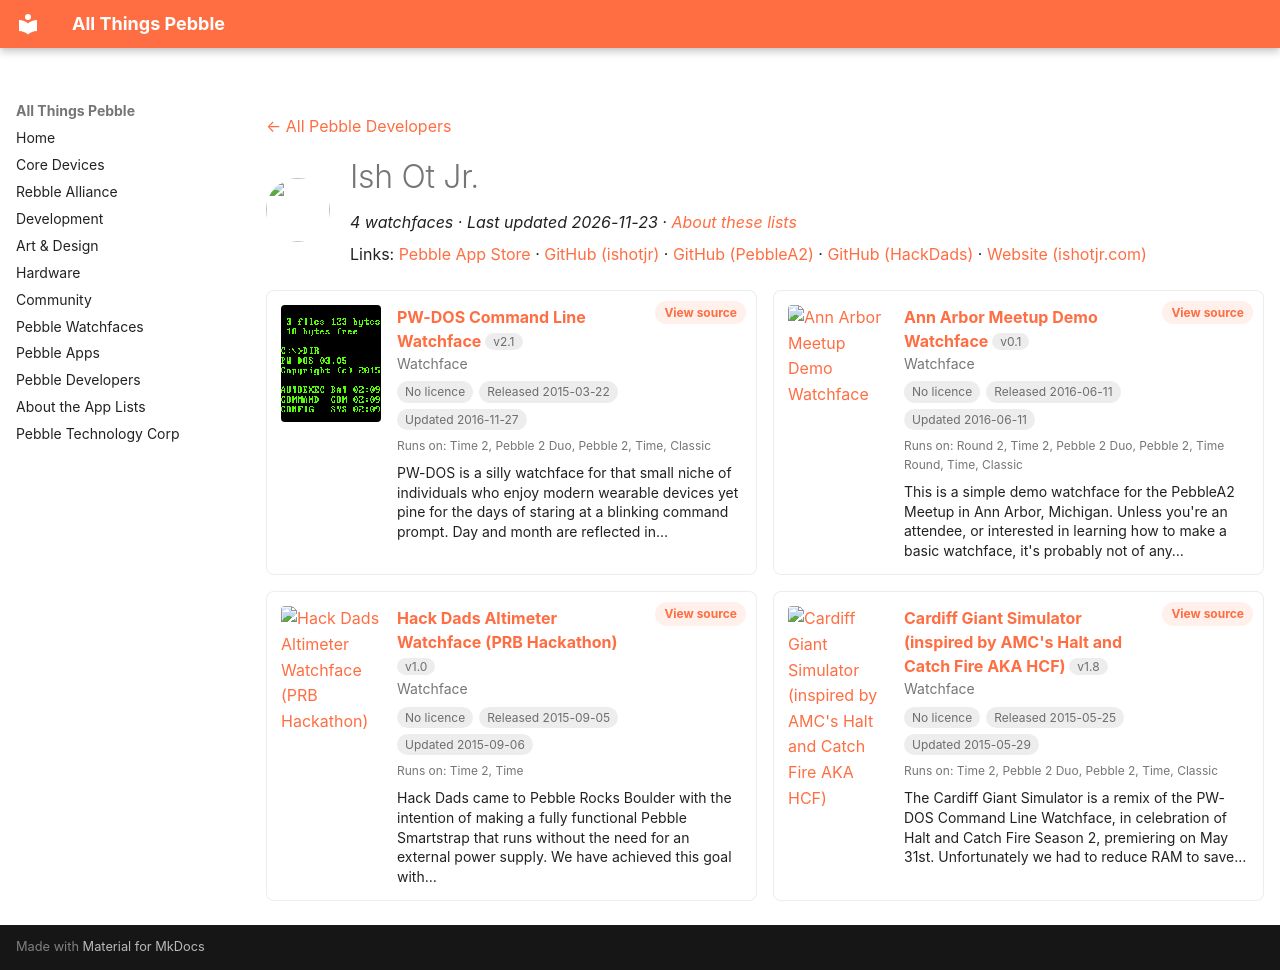

repository: saltedlolly/all-things-pebble · page: developers/ish-ot-jr.html · generator: mkdocs

---
title: "Ish Ot Jr."
hide:
  - toc
---

<!-- Generated by scripts/update_app_directory.py: do not edit by hand -->
[← All Pebble Developers](../developers.md)

<div class="dev-header" markdown>
<img class="dev-avatar" src="https://github.com/ishotjr.png?size=128" alt="" width="64" height="64" loading="lazy" onerror="this.remove()">
<div class="dev-intro" markdown>

# Ish Ot Jr.

*4 watchfaces · Last updated 2026-11-23 · [About these lists](../about-app-lists.md)*

Links: [Pebble App Store](https://apps.repebble.com/apps/dev/ish-ot-jr_52f1ada1f216769cb90007ca) · [GitHub (ishotjr)](https://github.com/ishotjr) · [GitHub (PebbleA2)](https://github.com/PebbleA2) · [GitHub (HackDads)](https://github.com/HackDads) · [Website (ishotjr.com)](http://ishotjr.com/tag/pw-dos/)

</div>
</div>

<div class="dev-controls" data-search-exclude hidden>
<div class="dev-filter" role="group" aria-label="Show"><button type="button" data-filter="all" aria-pressed="true">All <span>4</span></button><button type="button" data-filter="watchface" aria-pressed="false">Watchfaces <span>4</span></button><button type="button" data-filter="watchapp" aria-pressed="false" disabled>Apps <span>0</span></button></div>
<label class="dev-sort">Sort by <select><option value="updated">Recently updated</option><option value="released">Newest release</option><option value="title">A–Z</option></select></label>
</div>

<div class="app-grid dev-apps" data-search-exclude>
<div class="app-card" data-type="watchface" data-title="pw-dos command line watchface" data-released="2015-03-22" data-updated="2016-11-27">
<a class="app-shot" href="https://apps.repebble.com/550f2f3a46cb79c9bc000044" data-search-exclude><img src="../images/apps/550f2f3a46cb79c9bc000044.png" alt="PW-DOS Command Line Watchface" loading="lazy"></a>
<div class="app-info">
<h2 class="app-name" id="app-550f2f3a46cb79c9bc000044"><a href="https://apps.repebble.com/550f2f3a46cb79c9bc000044">PW-DOS Command Line Watchface</a> <span class="app-version" title="Latest version" data-search-exclude>v2.1</span></h2>
<a class="app-source" href="https://github.com/ishotjr/pw-dos" title="Source code" data-search-exclude>View source</a>
<div class="app-dev">Watchface</div>
<div class="app-tags" data-search-exclude><span class="app-licence app-licence--none" title="Licence">No licence</span> <span title="First published in the app store">Released 2015-03-22</span> <span title="Latest release in the app store">Updated 2016-11-27</span></div>
<div class="app-watches" title="Supported watches" data-search-exclude>Runs on: Time 2, Pebble 2 Duo, Pebble 2, Time, Classic</div>
<p class="app-desc">PW-DOS is a silly watchface for that small niche of individuals who enjoy modern wearable devices yet pine for the days of staring at a blinking command prompt. Day and month are reflected in…</p>
</div>
</div>
<div class="app-card" data-type="watchface" data-title="ann arbor meetup demo watchface" data-released="2016-06-11" data-updated="2016-06-11">
<a class="app-shot" href="https://apps.repebble.com/575b9310beeadda36e000018" data-search-exclude><img src="../images/apps/575b9310beeadda36e000018.png" alt="Ann Arbor Meetup Demo Watchface" loading="lazy"></a>
<div class="app-info">
<h2 class="app-name" id="app-575b9310beeadda36e000018"><a href="https://apps.repebble.com/575b9310beeadda36e000018">Ann Arbor Meetup Demo Watchface</a> <span class="app-version" title="Latest version" data-search-exclude>v0.1</span></h2>
<a class="app-source" href="https://github.com/PebbleA2/PebbleA2" title="Source code" data-search-exclude>View source</a>
<div class="app-dev">Watchface</div>
<div class="app-tags" data-search-exclude><span class="app-licence app-licence--none" title="Licence">No licence</span> <span title="First published in the app store">Released 2016-06-11</span> <span title="Latest release in the app store">Updated 2016-06-11</span></div>
<div class="app-watches" title="Supported watches" data-search-exclude>Runs on: Round 2, Time 2, Pebble 2 Duo, Pebble 2, Time Round, Time, Classic</div>
<p class="app-desc">This is a simple demo watchface for the PebbleA2 Meetup in Ann Arbor, Michigan. Unless you&#x27;re an attendee, or interested in learning how to make a basic watchface, it&#x27;s probably not of any…</p>
</div>
</div>
<div class="app-card" data-type="watchface" data-title="hack dads altimeter watchface (prb hackathon)" data-released="2015-09-05" data-updated="2015-09-06">
<a class="app-shot" href="https://apps.repebble.com/55ea94ef2ad21a16b40000a1" data-search-exclude><img src="../images/apps/55ea94ef2ad21a16b40000a1.png" alt="Hack Dads Altimeter Watchface (PRB Hackathon)" loading="lazy"></a>
<div class="app-info">
<h2 class="app-name" id="app-55ea94ef2ad21a16b40000a1"><a href="https://apps.repebble.com/55ea94ef2ad21a16b40000a1">Hack Dads Altimeter Watchface (PRB Hackathon)</a> <span class="app-version" title="Latest version" data-search-exclude>v1.0</span></h2>
<a class="app-source" href="https://github.com/HackDads/Pebble-Altimeter-Watchface" title="Source code" data-search-exclude>View source</a>
<div class="app-dev">Watchface</div>
<div class="app-tags" data-search-exclude><span class="app-licence app-licence--none" title="Licence">No licence</span> <span title="First published in the app store">Released 2015-09-05</span> <span title="Latest release in the app store">Updated 2015-09-06</span></div>
<div class="app-watches" title="Supported watches" data-search-exclude>Runs on: Time 2, Time</div>
<p class="app-desc">Hack Dads came to Pebble Rocks Boulder with the intention of making a fully functional Pebble Smartstrap that runs without the need for an external power supply. We have achieved this goal with…</p>
</div>
</div>
<div class="app-card" data-type="watchface" data-title="cardiff giant simulator (inspired by amc&#x27;s halt and catch fire aka hcf)" data-released="2015-05-25" data-updated="2015-05-29">
<a class="app-shot" href="https://apps.repebble.com/5563583a32fe79e321000090" data-search-exclude><img src="../images/apps/5563583a32fe79e321000090.png" alt="Cardiff Giant Simulator (inspired by AMC&#x27;s Halt and Catch Fire AKA HCF)" loading="lazy"></a>
<div class="app-info">
<h2 class="app-name" id="app-5563583a32fe79e321000090"><a href="https://apps.repebble.com/5563583a32fe79e321000090">Cardiff Giant Simulator (inspired by AMC&#x27;s Halt and Catch Fire AKA HCF)</a> <span class="app-version" title="Latest version" data-search-exclude>v1.8</span></h2>
<a class="app-source" href="https://github.com/ishotjr/pw-dos" title="Source code" data-search-exclude>View source</a>
<div class="app-dev">Watchface</div>
<div class="app-tags" data-search-exclude><span class="app-licence app-licence--none" title="Licence">No licence</span> <span title="First published in the app store">Released 2015-05-25</span> <span title="Latest release in the app store">Updated 2015-05-29</span></div>
<div class="app-watches" title="Supported watches" data-search-exclude>Runs on: Time 2, Pebble 2 Duo, Pebble 2, Time, Classic</div>
<p class="app-desc">The Cardiff Giant Simulator is a remix of the PW-DOS Command Line Watchface, in celebration of Halt and Catch Fire Season 2, premiering on May 31st. Unfortunately we had to reduce RAM to save…</p>
</div>
</div>
</div>
